Run: headless pygame with SDL's dummy video driver; simulated clock (each Clock.tick advances the game by its frame time, no real sleeping); random seed 0; keys injected as events and as key.get_pressed() state; no mouse input.
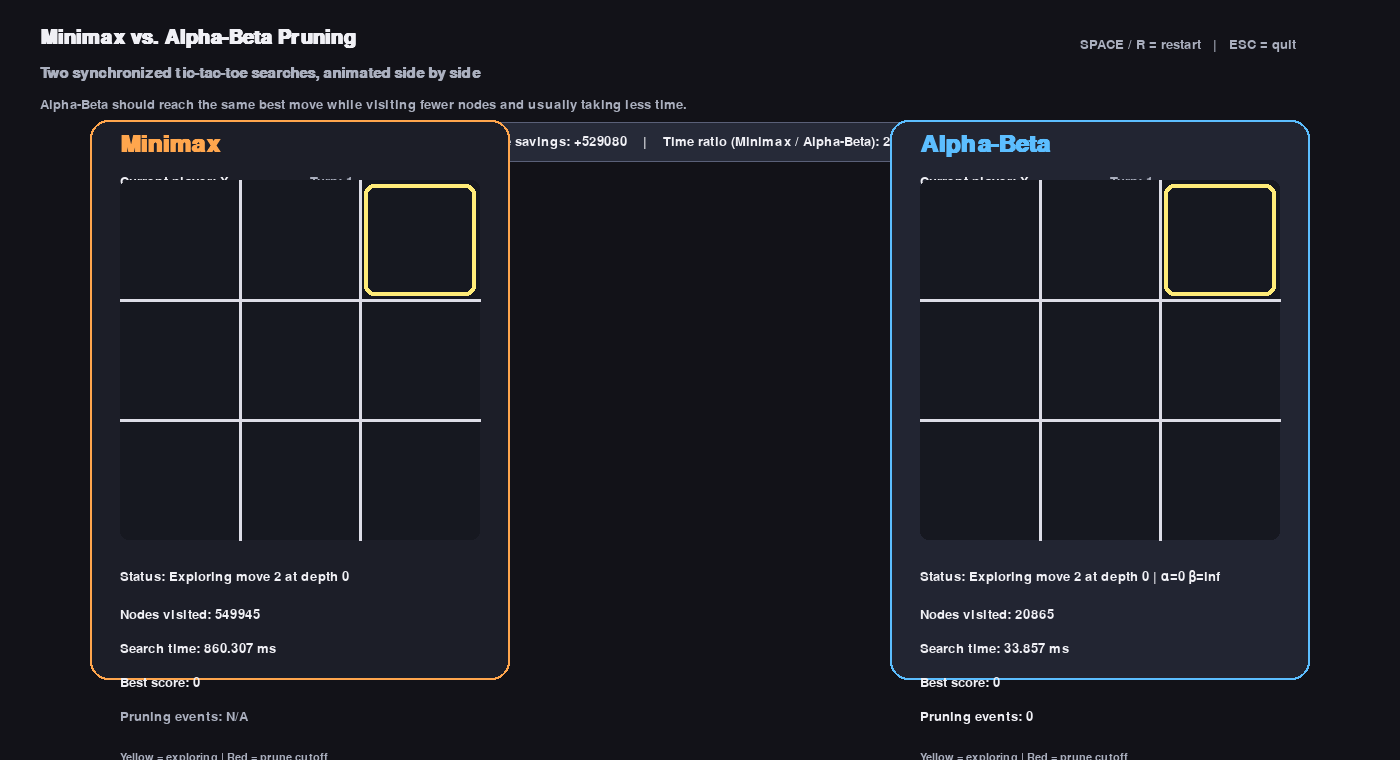
Frame 1 of 4 · flips 1–60 · no input
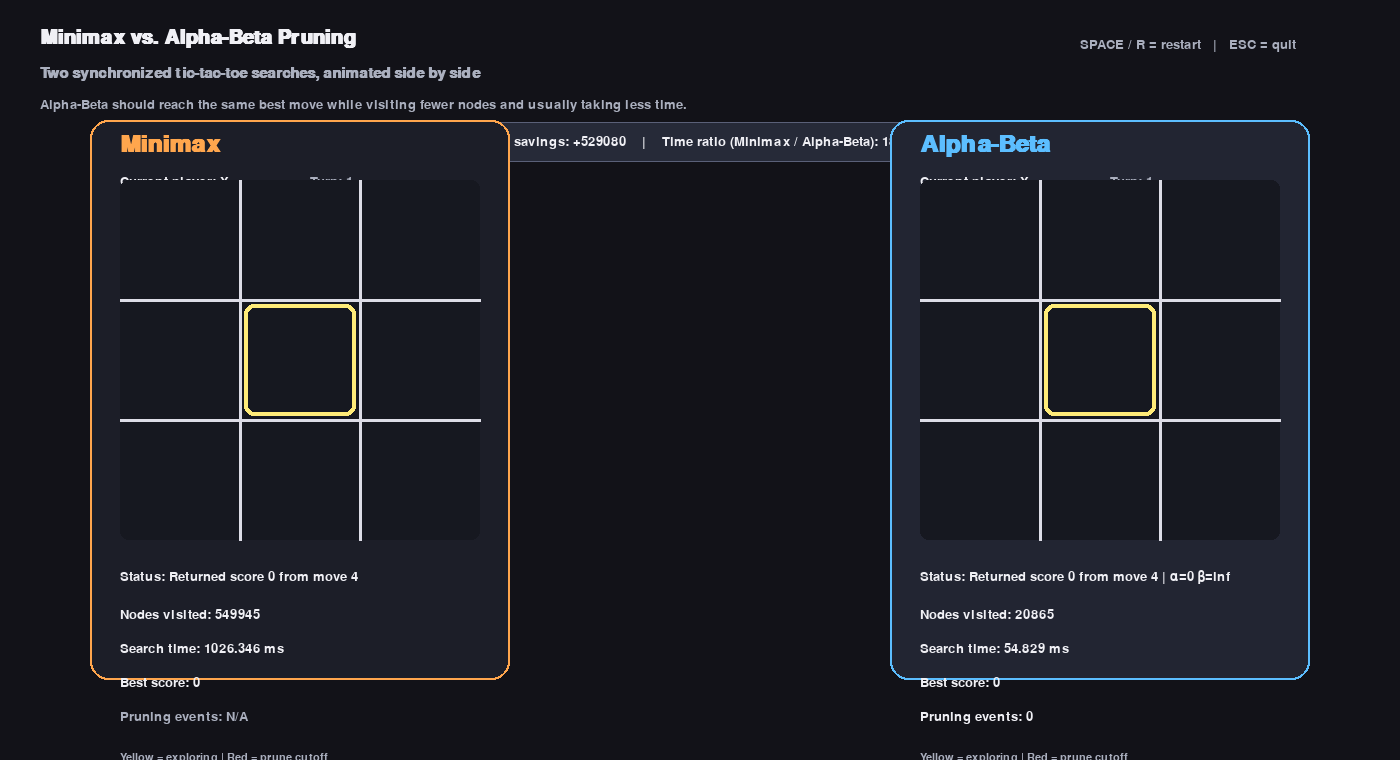
Frame 2 of 4 · flips 61–180 · tapped SPACE, RETURN · held RIGHT (→), D
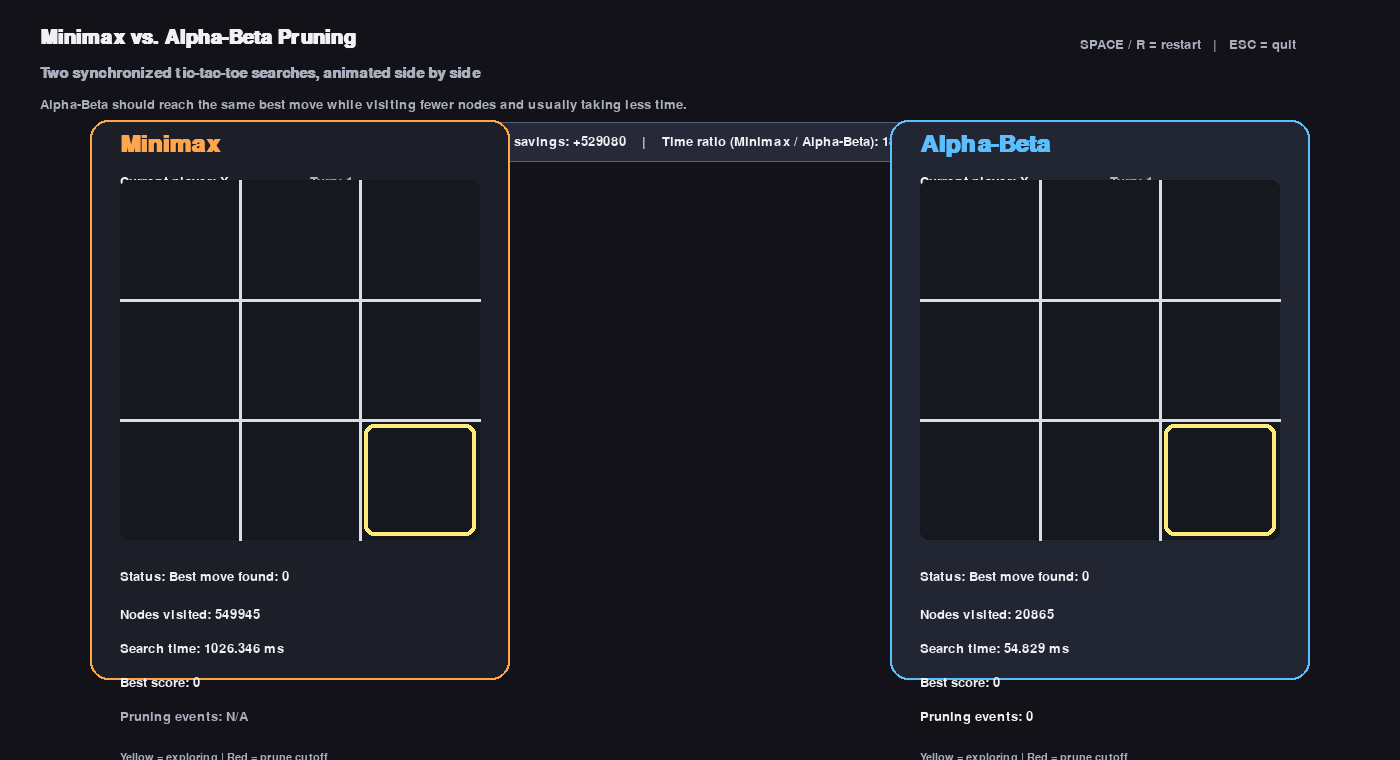
Frame 3 of 4 · flips 181–300 · held DOWN (↓), S
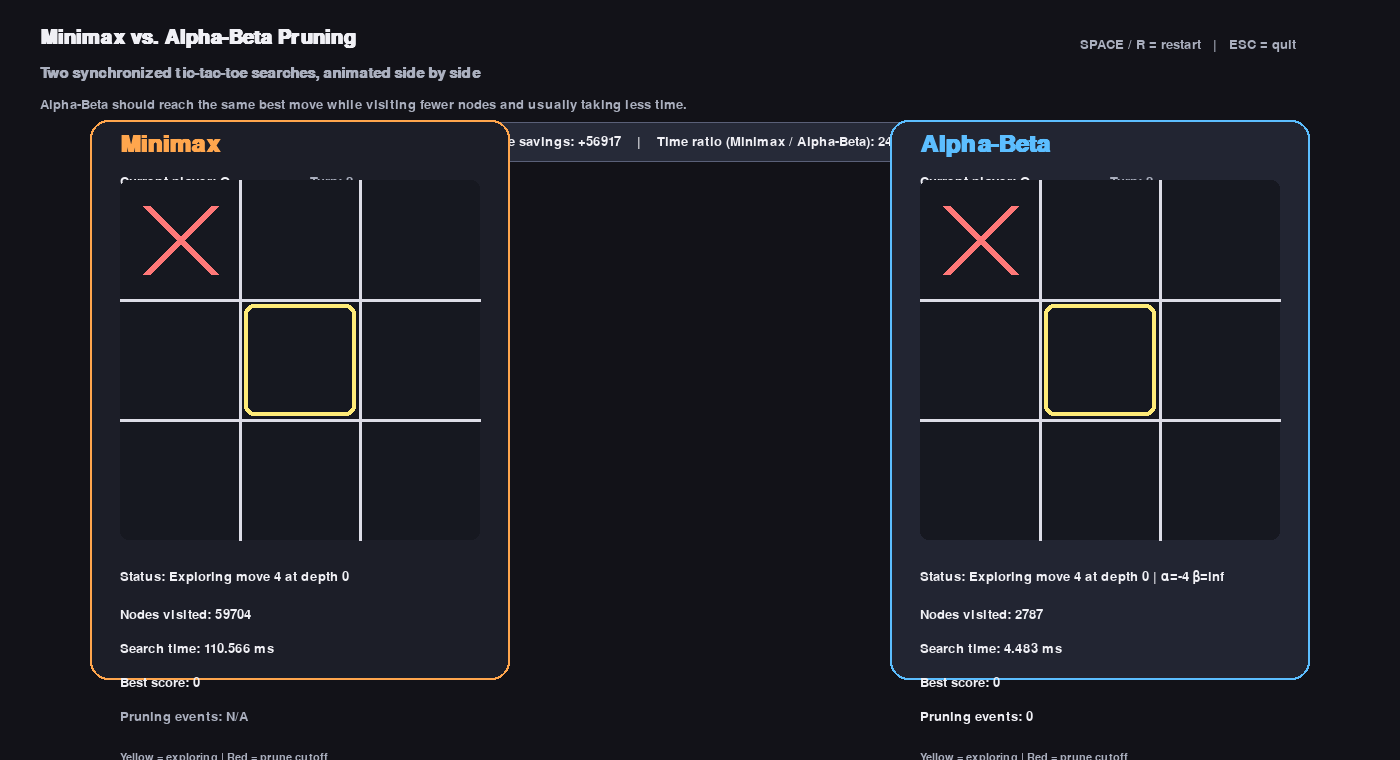
Frame 4 of 4 · flips 301–420 · held LEFT (←), A, UP (↑), W

The pygame program that drew these frames:

import math
import time
import pygame
from dataclasses import dataclass
from typing import List, Optional, Tuple

# ------------------------------------------------------------
# Minimax vs Alpha-Beta Pruning Visualizer for Tic-Tac-Toe
# ------------------------------------------------------------
# Controls:
#   SPACE  -> start / restart both games from the same board state
#   R      -> reset and start again
#   ESC    -> quit
#
# What it shows:
#   - Two tic-tac-toe boards side by side
#   - Left board uses plain Minimax
#   - Right board uses Alpha-Beta pruning
#   - Each side animates the search by highlighting explored cells
#   - Each side displays nodes visited, elapsed search time, and chosen move
#
# Notes:
#   - Both AIs play optimally from the same position on each turn
#   - The simulation steps one move at a time, so the audience can watch
#     how both algorithms reason before making their move.
# ------------------------------------------------------------

pygame.init()
pygame.font.init()

WIDTH, HEIGHT = 1400, 760
SCREEN = pygame.display.set_mode((WIDTH, HEIGHT))
pygame.display.set_caption("Minimax vs Alpha-Beta Pruning — Tic-Tac-Toe Visualizer")
CLOCK = pygame.time.Clock()
FPS = 60

BG = (18, 18, 24)
PANEL = (28, 30, 40)
PANEL_ALT = (34, 37, 50)
GRID = (220, 220, 230)
TEXT = (240, 240, 245)
MUTED = (170, 175, 190)
ACCENT_MINIMAX = (255, 166, 77)
ACCENT_AB = (92, 190, 255)
WIN_LINE = (95, 230, 140)
HILITE = (255, 235, 120)
PRUNED = (255, 110, 110)
X_COLOR = (255, 120, 120)
O_COLOR = (120, 190, 255)

TITLE_FONT = pygame.font.SysFont("arial", 30, bold=True)
SUBTITLE_FONT = pygame.font.SysFont("arial", 22, bold=True)
BODY_FONT = pygame.font.SysFont("arial", 20)
SMALL_FONT = pygame.font.SysFont("arial", 16)
BIG_FONT = pygame.font.SysFont("arial", 36, bold=True)

BOARD_SIZE = 360
CELL_SIZE = BOARD_SIZE // 3
TOP_MARGIN = 180
LEFT_X = 120
RIGHT_X = WIDTH - LEFT_X - BOARD_SIZE
BOARD_Y = TOP_MARGIN

SEARCH_HILITE_MS = 180
MOVE_APPLY_DELAY_MS = 650
END_DELAY_MS = 1200

LINES = [
    (0, 1, 2), (3, 4, 5), (6, 7, 8),
    (0, 3, 6), (1, 4, 7), (2, 5, 8),
    (0, 4, 8), (2, 4, 6),
]


def other_player(player: str) -> str:
    return "O" if player == "X" else "X"


def available_moves(board: List[str]) -> List[int]:
    return [i for i, cell in enumerate(board) if cell == ""]


def check_winner(board: List[str]) -> Tuple[Optional[str], Optional[Tuple[int, int, int]]]:
    for a, b, c in LINES:
        if board[a] != "" and board[a] == board[b] == board[c]:
            return board[a], (a, b, c)
    if all(cell != "" for cell in board):
        return "Draw", None
    return None, None


def evaluate_terminal(board: List[str], ai_player: str, depth: int) -> Optional[int]:
    winner, _ = check_winner(board)
    if winner is None:
        return None
    if winner == "Draw":
        return 0
    if winner == ai_player:
        return 10 - depth
    return depth - 10


@dataclass
class SearchStep:
    move_index: int
    depth: int
    kind: str  # "visit", "return", "prune"
    value: Optional[int] = None
    alpha: Optional[int] = None
    beta: Optional[int] = None


@dataclass
class SearchResult:
    move: int
    score: int
    nodes_visited: int
    elapsed_ms: float
    steps: List[SearchStep]


class MinimaxSolver:
    def choose_move(self, board: List[str], ai_player: str) -> SearchResult:
        steps: List[SearchStep] = []
        nodes_visited = 0
        start = time.perf_counter()

        def minimax(curr_board: List[str], current_player: str, depth: int) -> int:
            nonlocal nodes_visited
            nodes_visited += 1

            terminal = evaluate_terminal(curr_board, ai_player, depth)
            if terminal is not None:
                return terminal

            moves = available_moves(curr_board)
            maximizing = current_player == ai_player

            if maximizing:
                best = -math.inf
                for move in moves:
                    curr_board[move] = current_player
                    score = minimax(curr_board, other_player(current_player), depth + 1)
                    curr_board[move] = ""
                    best = max(best, score)
                return int(best)
            else:
                best = math.inf
                for move in moves:
                    curr_board[move] = current_player
                    score = minimax(curr_board, other_player(current_player), depth + 1)
                    curr_board[move] = ""
                    best = min(best, score)
                return int(best)

        best_score = -math.inf
        best_move = -1
        for move in available_moves(board[:]):
            steps.append(SearchStep(move, 0, "visit"))
            board[move] = ai_player
            score = minimax(board, other_player(ai_player), 1)
            board[move] = ""
            steps.append(SearchStep(move, 0, "return", value=score))
            if score > best_score:
                best_score = score
                best_move = move

        elapsed_ms = (time.perf_counter() - start) * 1000.0
        return SearchResult(best_move, int(best_score), nodes_visited, elapsed_ms, steps)


class AlphaBetaSolver:
    def choose_move(self, board: List[str], ai_player: str) -> SearchResult:
        steps: List[SearchStep] = []
        nodes_visited = 0
        start = time.perf_counter()

        def alphabeta(curr_board: List[str], current_player: str, depth: int, alpha: int, beta: int) -> int:
            nonlocal nodes_visited
            nodes_visited += 1

            terminal = evaluate_terminal(curr_board, ai_player, depth)
            if terminal is not None:
                return terminal

            moves = available_moves(curr_board)
            maximizing = current_player == ai_player

            if maximizing:
                value = -math.inf
                for move in moves:
                    curr_board[move] = current_player
                    score = alphabeta(curr_board, other_player(current_player), depth + 1, alpha, beta)
                    curr_board[move] = ""
                    value = max(value, score)
                    alpha = max(alpha, value)
                    if alpha >= beta:
                        break
                return int(value)
            else:
                value = math.inf
                for move in moves:
                    curr_board[move] = current_player
                    score = alphabeta(curr_board, other_player(current_player), depth + 1, alpha, beta)
                    curr_board[move] = ""
                    value = min(value, score)
                    beta = min(beta, value)
                    if beta <= alpha:
                        break
                return int(value)

        best_score = -math.inf
        best_move = -1
        alpha = -math.inf
        beta = math.inf
        for move in available_moves(board[:]):
            steps.append(SearchStep(move, 0, "visit", alpha=alpha, beta=beta))
            board[move] = ai_player
            score = alphabeta(board, other_player(ai_player), 1, alpha, beta)
            board[move] = ""
            steps.append(SearchStep(move, 0, "return", value=score, alpha=alpha, beta=beta))
            if score > best_score:
                best_score = score
                best_move = move
            alpha = max(alpha, best_score)

        elapsed_ms = (time.perf_counter() - start) * 1000.0
        return SearchResult(best_move, int(best_score), nodes_visited, elapsed_ms, steps)


@dataclass
class BoardViewState:
    name: str
    accent: Tuple[int, int, int]
    x: int
    board: List[str]
    solver: object
    result: Optional[SearchResult] = None
    winner: Optional[str] = None
    win_line: Optional[Tuple[int, int, int]] = None
    active_step_index: int = 0
    step_timer_ms: int = 0
    searching: bool = True
    move_applied: bool = False
    move_apply_timer_ms: int = 0
    final_move: Optional[int] = None
    status_text: str = "Thinking..."
    last_highlight: Optional[int] = None
    last_return_value: Optional[int] = None
    prune_flash: bool = False

    def reset_for_search(self, source_board: List[str]) -> None:
        self.board = source_board[:]
        self.result = None
        self.winner = None
        self.win_line = None
        self.active_step_index = 0
        self.step_timer_ms = 0
        self.searching = True
        self.move_applied = False
        self.move_apply_timer_ms = 0
        self.final_move = None
        self.status_text = "Thinking..."
        self.last_highlight = None
        self.last_return_value = None
        self.prune_flash = False


def draw_text(text: str, font: pygame.font.Font, color: Tuple[int, int, int], x: int, y: int) -> None:
    surface = font.render(text, True, color)
    SCREEN.blit(surface, (x, y))


def draw_centered_text(text: str, font: pygame.font.Font, color: Tuple[int, int, int], rect: pygame.Rect) -> None:
    surface = font.render(text, True, color)
    SCREEN.blit(surface, surface.get_rect(center=rect.center))


def draw_panel(view: BoardViewState, current_player: str, synced_turn: int, baseline_board: List[str]) -> None:
    panel_rect = pygame.Rect(view.x - 30, 120, BOARD_SIZE + 60, 560)
    pygame.draw.rect(SCREEN, PANEL if view.name == "Minimax" else PANEL_ALT, panel_rect, border_radius=18)
    pygame.draw.rect(SCREEN, view.accent, panel_rect, width=2, border_radius=18)

    draw_text(view.name, BIG_FONT, view.accent, view.x, 132)
    draw_text(f"Current player: {current_player}", BODY_FONT, TEXT, view.x, 175)
    draw_text(f"Turn: {synced_turn + 1}", BODY_FONT, MUTED, view.x + 190, 175)

    board_rect = pygame.Rect(view.x, BOARD_Y, BOARD_SIZE, BOARD_SIZE)
    pygame.draw.rect(SCREEN, (22, 24, 32), board_rect, border_radius=8)

    for i in range(1, 3):
        pygame.draw.line(SCREEN, GRID, (view.x + i * CELL_SIZE, BOARD_Y), (view.x + i * CELL_SIZE, BOARD_Y + BOARD_SIZE), 3)
        pygame.draw.line(SCREEN, GRID, (view.x, BOARD_Y + i * CELL_SIZE), (view.x + BOARD_SIZE, BOARD_Y + i * CELL_SIZE), 3)

    if view.last_highlight is not None:
        row, col = divmod(view.last_highlight, 3)
        cell_rect = pygame.Rect(view.x + col * CELL_SIZE + 4, BOARD_Y + row * CELL_SIZE + 4, CELL_SIZE - 8, CELL_SIZE - 8)
        color = PRUNED if view.prune_flash else HILITE
        pygame.draw.rect(SCREEN, color, cell_rect, width=4, border_radius=10)

    if view.final_move is not None and view.move_applied:
        row, col = divmod(view.final_move, 3)
        move_rect = pygame.Rect(view.x + col * CELL_SIZE + 10, BOARD_Y + row * CELL_SIZE + 10, CELL_SIZE - 20, CELL_SIZE - 20)
        pygame.draw.rect(SCREEN, view.accent, move_rect, width=4, border_radius=12)

    for idx, mark in enumerate(view.board):
        if mark == "":
            continue
        row, col = divmod(idx, 3)
        cx = view.x + col * CELL_SIZE + CELL_SIZE // 2
        cy = BOARD_Y + row * CELL_SIZE + CELL_SIZE // 2
        if mark == "X":
            delta = 34
            pygame.draw.line(SCREEN, X_COLOR, (cx - delta, cy - delta), (cx + delta, cy + delta), 8)
            pygame.draw.line(SCREEN, X_COLOR, (cx + delta, cy - delta), (cx - delta, cy + delta), 8)
        else:
            pygame.draw.circle(SCREEN, O_COLOR, (cx, cy), 42, 8)

    if view.win_line is not None:
        a, _, c = view.win_line
        ax, ay = line_point_from_index(view.x, BOARD_Y, a)
        cx, cy = line_point_from_index(view.x, BOARD_Y, c)
        pygame.draw.line(SCREEN, WIN_LINE, (ax, ay), (cx, cy), 10)

    info_y = 570
    draw_text(f"Status: {view.status_text}", BODY_FONT, TEXT, view.x, info_y)
    nodes = view.result.nodes_visited if view.result else 0
    elapsed = view.result.elapsed_ms if view.result else 0.0
    score = view.result.score if view.result else "-"
    draw_text(f"Nodes visited: {nodes}", BODY_FONT, TEXT, view.x, info_y + 38)
    draw_text(f"Search time: {elapsed:.3f} ms", BODY_FONT, TEXT, view.x, info_y + 72)
    draw_text(f"Best score: {score}", BODY_FONT, TEXT, view.x, info_y + 106)

    if view.name == "Alpha-Beta" and view.result:
        prunes = sum(1 for s in view.result.steps if s.kind == "prune")
        draw_text(f"Pruning events: {prunes}", BODY_FONT, TEXT, view.x, info_y + 140)
    else:
        draw_text("Pruning events: N/A", BODY_FONT, MUTED, view.x, info_y + 140)

    draw_text("Yellow = exploring | Red = prune cutoff", SMALL_FONT, MUTED, view.x, info_y + 182)
    draw_text(f"Shared baseline board: {' '.join(cell or '-' for cell in baseline_board)}", SMALL_FONT, MUTED, view.x, info_y + 208)



def line_point_from_index(board_x: int, board_y: int, idx: int) -> Tuple[int, int]:
    row, col = divmod(idx, 3)
    return board_x + col * CELL_SIZE + CELL_SIZE // 2, board_y + row * CELL_SIZE + CELL_SIZE // 2


class ComparisonApp:
    def __init__(self) -> None:
        self.minimax_solver = MinimaxSolver()
        self.alphabeta_solver = AlphaBetaSolver()
        self.turn = 0
        self.global_board = ["", "", "", "", "", "", "", "", ""]
        self.current_player = "X"
        self.phase = "search"
        self.game_over = False
        self.end_timer = 0
        self.result_message = ""

        self.left_view = BoardViewState("Minimax", ACCENT_MINIMAX, LEFT_X, self.global_board[:], self.minimax_solver)
        self.right_view = BoardViewState("Alpha-Beta", ACCENT_AB, RIGHT_X, self.global_board[:], self.alphabeta_solver)
        self.start_new_round()

    def start_new_round(self) -> None:
        self.left_view.reset_for_search(self.global_board)
        self.right_view.reset_for_search(self.global_board)
        self.left_view.result = self.minimax_solver.choose_move(self.global_board[:], self.current_player)
        self.right_view.result = self.alphabeta_solver.choose_move(self.global_board[:], self.current_player)
        self.phase = "search"

    def reset(self) -> None:
        self.turn = 0
        self.global_board = ["", "", "", "", "", "", "", "", ""]
        self.current_player = "X"
        self.game_over = False
        self.end_timer = 0
        self.result_message = ""
        self.start_new_round()

    def update_view_animation(self, view: BoardViewState, dt_ms: int) -> None:
        if not view.result:
            return

        if view.searching:
            view.step_timer_ms += dt_ms
            if view.step_timer_ms >= SEARCH_HILITE_MS:
                view.step_timer_ms = 0
                if view.active_step_index < len(view.result.steps):
                    step = view.result.steps[view.active_step_index]
                    view.active_step_index += 1
                    view.last_highlight = step.move_index
                    view.prune_flash = step.kind == "prune"
                    if step.kind == "visit":
                        ab = f" | α={step.alpha} β={step.beta}" if step.alpha is not None and step.beta is not None else ""
                        view.status_text = f"Exploring move {step.move_index} at depth {step.depth}{ab}"
                    elif step.kind == "return":
                        view.last_return_value = step.value
                        ab = f" | α={step.alpha} β={step.beta}" if step.alpha is not None and step.beta is not None else ""
                        view.status_text = f"Returned score {step.value} from move {step.move_index}{ab}"
                    elif step.kind == "prune":
                        view.status_text = f"Pruned branch after move {step.move_index}"
                else:
                    view.searching = False
                    view.move_apply_timer_ms = 0
                    view.status_text = f"Best move found: {view.result.move}"
        elif not view.move_applied:
            view.move_apply_timer_ms += dt_ms
            if view.move_apply_timer_ms >= MOVE_APPLY_DELAY_MS:
                view.final_move = view.result.move
                view.board[view.final_move] = self.current_player
                winner, win_line = check_winner(view.board)
                view.winner = winner
                view.win_line = win_line
                view.move_applied = True
                if winner is None:
                    view.status_text = f"Applied move {view.final_move}"
                elif winner == "Draw":
                    view.status_text = "Draw"
                else:
                    view.status_text = f"Winner: {winner}"

    def update(self, dt_ms: int) -> None:
        if self.game_over:
            self.end_timer += dt_ms
            if self.end_timer >= END_DELAY_MS:
                self.reset()
            return

        self.update_view_animation(self.left_view, dt_ms)
        self.update_view_animation(self.right_view, dt_ms)

        if self.phase == "search":
            if self.left_view.move_applied and self.right_view.move_applied:
                # Keep the shared baseline consistent using the Alpha-Beta move.
                # Both algorithms should choose an optimal move; ties may differ,
                # so for synchronized progression we use the Alpha-Beta choice.
                chosen_move = self.right_view.final_move
                if chosen_move is None:
                    return
                self.global_board[chosen_move] = self.current_player
                winner, _ = check_winner(self.global_board)
                if winner is not None:
                    self.game_over = True
                    if winner == "Draw":
                        self.result_message = "Shared outcome: Draw"
                    else:
                        self.result_message = f"Shared outcome: {winner} wins"
                    return

                self.current_player = other_player(self.current_player)
                self.turn += 1
                self.start_new_round()

    def draw_header(self) -> None:
        draw_text("Minimax vs. Alpha-Beta Pruning", TITLE_FONT, TEXT, 40, 28)
        draw_text("Two synchronized tic-tac-toe searches, animated side by side", SUBTITLE_FONT, MUTED, 40, 66)
        draw_text("Alpha-Beta should reach the same best move while visiting fewer nodes and usually taking less time.", BODY_FONT, MUTED, 40, 98)

        help_text = "SPACE / R = restart   |   ESC = quit"
        draw_text(help_text, BODY_FONT, MUTED, WIDTH - 320, 38)

        speedup = 0.0
        if self.left_view.result and self.right_view.result and self.right_view.result.elapsed_ms > 0:
            speedup = self.left_view.result.elapsed_ms / self.right_view.result.elapsed_ms
        diff_nodes = 0
        if self.left_view.result and self.right_view.result:
            diff_nodes = self.left_view.result.nodes_visited - self.right_view.result.nodes_visited

        compare_rect = pygame.Rect(WIDTH // 2 - 240, 122, 480, 40)
        pygame.draw.rect(SCREEN, (38, 42, 56), compare_rect, border_radius=10)
        pygame.draw.rect(SCREEN, (90, 96, 120), compare_rect, width=1, border_radius=10)
        summary = f"Node savings: {diff_nodes:+d}    |    Time ratio (Minimax / Alpha-Beta): {speedup:.2f}x"
        draw_centered_text(summary, BODY_FONT, TEXT, compare_rect)

        if self.result_message:
            outcome_rect = pygame.Rect(WIDTH // 2 - 180, 700, 360, 38)
            pygame.draw.rect(SCREEN, (38, 56, 44), outcome_rect, border_radius=10)
            pygame.draw.rect(SCREEN, WIN_LINE, outcome_rect, width=2, border_radius=10)
            draw_centered_text(self.result_message, BODY_FONT, TEXT, outcome_rect)

    def draw(self) -> None:
        SCREEN.fill(BG)
        self.draw_header()
        draw_panel(self.left_view, self.current_player, self.turn, self.global_board)
        draw_panel(self.right_view, self.current_player, self.turn, self.global_board)
        pygame.display.flip()


def main() -> None:
    app = ComparisonApp()
    running = True

    while running:
        dt_ms = CLOCK.tick(FPS)

        for event in pygame.event.get():
            if event.type == pygame.QUIT:
                running = False
            elif event.type == pygame.KEYDOWN:
                if event.key == pygame.K_ESCAPE:
                    running = False
                elif event.key in (pygame.K_SPACE, pygame.K_r):
                    app.reset()

        app.update(dt_ms)
        app.draw()

    pygame.quit()


if __name__ == "__main__":
    main()
